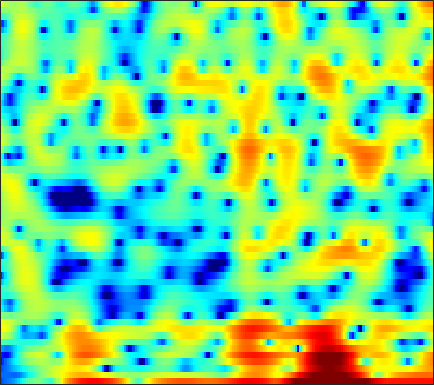

The data file committed next to this chart (first rows):
-12.51, -11.674, -10.893, -10.378, -10.049, -9.5758, -8.8682, -8.1098, -6.9046, -5.5703, -4.2506, -3.3691, -2.3486, -1.5235, -1.0346, -0.56537, -0.30546, -0.2802, -0.47242, -0.91899, -1.6167, -2.2366, -2.9764, -3.0362
-11.18, -11.07, -10.98, -10.97, -11.02, -11.14, -11.21, -11.12, -10.7, -9.859, -8.676, -7.667, -6.277, -4.939, -4.01, -2.887, -1.893, -1.23, -0.4447, 0.2421, 0.8516, 1.27, 1.796, 2.305
-12.4, -11.79, -10.95, -10.11, -9.486, -8.673, -7.872, -7.27, -6.469, -5.662, -4.865, -4.275, -3.501, -2.753, -2.211, -1.524, -0.8852, -0.4395, 0.1105, 0.6138, 1.076, 1.401, 1.815, 2.221
-14.82, -13.17, -11.31, -9.706, -8.598, -7.206, -5.896, -4.98, -3.822, -2.75, -1.786, -1.131, -0.3446, 0.3382, 0.7801, 1.273, 1.645, 1.84, 1.98, 1.977, 1.832, 1.635, 1.28, 0.8811
-13.41, -14.53, -15.59, -14.87, -13.09, -10.18, -7.469, -5.718, -3.719, -2.051, -0.6854, 0.1782, 1.157, 1.959, 2.451, 2.966, 3.313, 3.458, 3.488, 3.305, 2.873, 2.353, 1.337, -0.1732
-8.604, -9.369, -10.11, -10.2, -9.71, -8.565, -7.179, -6.162, -4.934, -3.857, -2.945, -2.356, -1.657, -1.046, -0.6514, -0.2107, 0.1458, 0.3658, 0.6203, 0.8309, 1.004, 1.12, 1.264, 1.414
-1.574, -1.9, -2.304, -2.651, -2.86, -3.105, -3.308, -3.447, -3.613, -3.738, -3.825, -3.858, -3.839, -3.781, -3.732, -3.666, -3.549, -3.415, -3.126, -2.676, -2.055, -1.474, -0.5959, 0.3504
3.158, 2.784, 2.175, 1.399, 0.6982, -0.4212, -1.773, -2.941, -4.677, -6.472, -7.917, -8.447, -8.402, -8.05, -7.91, -8.093, -8.874, -9.934, -11.84, -12.8, -10.55, -7.971, -4.869, -2.36
5.409, 5.1, 4.509, 3.686, 2.905, 1.609, -0.05708, -1.613, -4.23, -7.493, -10.51, -10.9, -9.072, -7.304, -6.451, -5.913, -6.034, -6.505, -7.339, -7.7, -7.048, -5.994, -4.421, -3.013
4.158, 4.016, 3.721, 3.311, 2.941, 2.376, 1.736, 1.236, 0.5894, 0.04641, -0.3459, -0.5331, -0.6431, -0.6327, -0.5714, -0.5255, -0.6254, -0.7696, -1.003, -1.264, -1.641, -2.038, -2.821, -4.058
0.4633, 0.2364, -0.0724, -0.3305, -0.4528, -0.4911, -0.3856, -0.2263, 0.04878, 0.3535, 0.6527, 0.8623, 1.111, 1.317, 1.431, 1.494, 1.464, 1.396, 1.221, 0.9335, 0.5191, 0.1187, -0.547, -1.357
-4.245, -5.382, -7.206, -8.956, -9.518, -8.521, -6.456, -4.889, -3.08, -1.633, -0.4909, 0.2077, 0.951, 1.5, 1.794, 2.057, 2.213, 2.26, 2.213, 2.06, 1.841, 1.645, 1.351, 1.038
-5.536, -6.821, -8.997, -11.36, -12.22, -10.64, -7.712, -5.702, -3.512, -1.799, -0.4648, 0.3293, 1.154, 1.754, 2.073, 2.358, 2.493, 2.495, 2.399, 2.215, 1.964, 1.742, 1.43, 1.124
-3.488, -3.634, -3.735, -3.657, -3.436, -2.886, -2.092, -1.41, -0.4785, 0.4053, 1.188, 1.675, 2.176, 2.507, 2.648, 2.695, 2.562, 2.356, 1.981, 1.493, 0.8955, 0.4023, -0.275, -0.9119
-3.376, -3.021, -2.43, -1.739, -1.167, -0.3647, 0.4347, 1.007, 1.717, 2.335, 2.83, 3.106, 3.334, 3.393, 3.316, 3.035, 2.553, 2.067, 1.227, 0.1503, -1.151, -2.265, -3.928, -5.685
-7.793, -6.512, -4.573, -2.727, -1.486, -0.05282, 1.141, 1.897, 2.735, 3.377, 3.814, 4.015, 4.115, 4.006, 3.778, 3.277, 2.552, 1.831, 0.5904, -0.9712, -2.911, -4.694, -7.673, -11.73
-13.97, -10.03, -6.262, -3.497, -1.87, -0.1267, 1.25, 2.094, 2.982, 3.621, 4.04, 4.212, 4.244, 4.055, 3.772, 3.204, 2.385, 1.599, 0.3577, -1.152, -2.977, -4.53, -6.815, -9.323
-4.963, -4.334, -3.187, -1.846, -0.8546, 0.3777, 1.468, 2.172, 2.924, 3.461, 3.799, 3.915, 3.878, 3.642, 3.34, 2.762, 1.963, 1.267, 0.1943, -1.119, -2.624, -3.846, -5.638, -7.674
-3.941, -3.584, -2.654, -1.46, -0.5272, 0.6665, 1.719, 2.368, 3.039, 3.496, 3.714, 3.728, 3.581, 3.243, 2.872, 2.246, 1.532, 0.9076, -0.0595, -1.085, -2.203, -3.166, -4.528, -6.017
-12.64, -10.24, -5.661, -2.403, -0.6112, 1.213, 2.514, 3.2, 3.816, 4.13, 4.137, 3.965, 3.528, 2.857, 2.236, 1.33, 0.4471, -0.2312, -0.9894, -1.552, -2.172, -2.717, -3.53, -4.483
-3.138, -2.65, -0.9752, 0.7403, 1.865, 3.046, 3.844, 4.243, 4.525, 4.489, 4.175, 3.733, 2.78, 1.394, 0.02391, -2.306, -5.057, -6.452, -6.282, -4.968, -3.801, -3.229, -3.184, -3.762
3.071, 3.052, 3.094, 3.13, 3.172, 3.123, 2.972, 2.845, 2.641, 2.377, 2.065, 1.701, 0.9263, -0.2629, -1.588, -4.101, -7.273, -9.473, -8.427, -5.691, -3.711, -2.72, -2.176, -2.346
3.588, 3.391, 2.92, 2.249, 1.532, 0.2577, -1.289, -2.54, -3.735, -3.644, -2.675, -1.867, -0.9938, -0.5741, -0.4948, -0.577, -0.8422, -0.8841, -0.7268, -0.5394, -0.1573, -0.01318, 0.1131, 0.06825
2.393, 2.272, 1.849, 1.002, 0.0134, -1.874, -4.84, -8.19, -14.36, -11.61, -6.423, -3.97, -1.805, -0.4637, 0.2079, 0.7781, 1.102, 1.27, 1.322, 1.361, 1.32, 1.242, 1.091, 0.9121
0.9401, 1.222, 1.344, 1.127, 0.8092, 0.1795, -0.5731, -1.082, -1.531, -1.44, -0.9657, -0.4443, 0.2326, 0.7875, 1.101, 1.345, 1.473, 1.438, 1.249, 1.034, 0.6425, 0.3636, -0.1012, -0.6019
0.1261, 0.7513, 1.335, 1.702, 1.857, 1.917, 1.901, 1.855, 1.796, 1.768, 1.77, 1.781, 1.76, 1.696, 1.587, 1.348, 0.9994, 0.6335, 0.1085, -0.5977, -1.387, -2.034, -2.986, -4.01
0.1254, 0.8456, 1.624, 2.242, 2.571, 2.887, 3.058, 3.105, 3.096, 2.97, 2.779, 2.566, 2.223, 1.782, 1.382, 0.7606, -0.02913, -0.6594, -1.674, -2.857, -4.158, -5.325, -6.897, -8.659
0.3403, 1.139, 2.063, 2.776, 3.179, 3.563, 3.749, 3.78, 3.667, 3.414, 3.01, 2.627, 2.015, 1.283, 0.6684, -0.2531, -1.28, -2.17, -3.553, -5.09, -6.995, -8.592, -11.11, -13.86
0.4533, 1.498, 2.638, 3.446, 3.889, 4.24, 4.351, 4.285, 3.979, 3.491, 2.79, 2.168, 1.187, 0.1264, -0.6991, -1.819, -2.892, -3.824, -5.007, -6.571, -8.437, -10.23, -13.51, -17.9
1.334, 2.46, 3.569, 4.304, 4.67, 4.866, 4.8, 4.565, 4.019, 3.165, 2.019, 0.9348, -0.7797, -2.727, -4.198, -5.791, -6.558, -6.626, -6.609, -6.88, -7.514, -8.34, -9.834, -11.67
3.148, 3.718, 4.255, 4.605, 4.697, 4.665, 4.399, 4.046, 3.357, 2.333, 0.9196, -0.4979, -2.974, -6.69, -10.96, -25.6, -16.77, -11.11, -7.894, -6.053, -5.378, -5.114, -5.243, -5.584
3.654, 3.579, 3.455, 3.293, 3.127, 2.897, 2.59, 2.304, 1.792, 1.15, 0.2837, -0.4941, -1.769, -3.136, -4.144, -5.047, -5.056, -4.509, -3.715, -2.851, -2.257, -1.991, -1.805, -1.827
2.301, 1.567, 0.7101, -0.002054, -0.3282, -0.6227, -0.7244, -0.748, -0.7462, -0.7127, -0.6897, -0.6721, -0.7054, -0.7075, -0.7066, -0.5997, -0.4178, -0.2182, 0.07862, 0.3558, 0.6362, 0.7241, 0.8135, 0.757
-0.703, -2.751, -5.524, -7.304, -7.455, -6.944, -6.229, -5.77, -5.069, -4.239, -3.15, -2.313, -1.186, -0.2607, 0.3753, 1.067, 1.6, 1.861, 2.241, 2.391, 2.525, 2.545, 2.497, 2.375
-1.762, -5.125, -11.41, -17.39, -14.48, -11.8, -11.56, -12.64, -14.51, -12.38, -7.861, -5.159, -2.336, -0.3542, 0.7744, 1.827, 2.566, 2.923, 3.163, 3.256, 3.124, 3.031, 2.798, 2.583
2.142, 0.5612, -1.531, -3.229, -4.405, -5.649, -7.123, -8.48, -9.584, -8.447, -5.461, -3.285, -0.9822, 0.7843, 1.716, 2.606, 3.033, 3.184, 2.933, 2.502, 1.81, 1.204, 0.541, 0.0921
4.039, 3.131, 1.921, 0.754, 0.03689, -0.8431, -1.44, -1.741, -1.724, -1.316, -0.5547, 0.1577, 1.086, 1.906, 2.334, 2.668, 2.602, 2.241, 1.435, -0.1137, -2.182, -4.508, -8.118, -10.16
3.549, 2.834, 1.901, 0.9441, 0.3321, -0.3522, -0.7742, -0.81, -0.67, -0.155, 0.4832, 1.019, 1.692, 2.226, 2.516, 2.604, 2.412, 1.962, 1.01, -0.4251, -2.698, -4.601, -7.705, -9.338
2.028, 1.302, 0.1035, -1.212, -2.42, -3.774, -4.613, -4.506, -3.502, -2.007, -0.4839, 0.5273, 1.676, 2.515, 2.971, 3.309, 3.339, 3.214, 2.664, 1.932, 0.9418, 0.1053, -0.9742, -1.948
-0.3068, -0.9771, -2.384, -4.37, -6.545, -11.21, -23.25, -20.12, -9.786, -5.161, -2.171, -0.5433, 1.17, 2.381, 3.051, 3.693, 4.011, 4.117, 3.987, 3.623, 3.153, 2.599, 1.745, 0.7077
-3.082, -3.451, -4.232, -5.354, -6.187, -7.318, -7.824, -7.407, -6.055, -4.231, -2.357, -1.161, 0.232, 1.389, 2.033, 2.729, 3.193, 3.378, 3.551, 3.438, 3.236, 2.971, 2.433, 1.76
-5.08, -5.617, -6.399, -7.084, -7.507, -7.44, -6.958, -6.377, -5.221, -4.026, -2.782, -1.863, -0.8441, 0.05429, 0.6092, 1.166, 1.609, 1.822, 2.047, 2.253, 2.291, 2.335, 2.337, 2.212
-5.973, -7.537, -10.24, -13.22, -14.35, -12.97, -10.32, -8.536, -6.54, -4.911, -3.612, -2.767, -1.851, -1.201, -0.8183, -0.5032, -0.3582, -0.2478, -0.2059, 0.05895, 0.4501, 0.8275, 1.449, 2.058
-4.23, -6.202, -9.5, -13.47, -15.6, -13.7, -10.61, -8.881, -7.014, -5.447, -4.235, -3.525, -2.749, -2.342, -2.276, -2.496, -3.165, -3.87, -4.834, -5.402, -4.31, -3.008, -0.9902, 0.8865
-0.7178, -1.91, -3.62, -5.19, -6.141, -7.194, -7.816, -8, -7.806, -7.005, -5.796, -4.882, -3.92, -3.361, -3.344, -3.888, -5.235, -7.123, -11.54, -21.02, -12.93, -7.552, -3.248, -0.3347
1.702, 0.8632, -0.4419, -1.999, -3.369, -5.649, -8.983, -12.66, -19.15, -14.12, -8.774, -6.385, -4.355, -3.195, -2.785, -2.79, -3.242, -3.69, -4.428, -4.724, -3.995, -3.008, -1.476, 0.1898
2.83, 2.37, 1.629, 0.6578, -0.3129, -1.836, -3.665, -5.025, -6.152, -5.621, -4.033, -2.847, -1.674, -0.9768, -0.7372, -0.7599, -1.106, -1.516, -2.011, -2.435, -2.539, -2.225, -1.414, -0.3542
1.67, 1.898, 2.075, 2.072, 1.987, 1.697, 1.369, 1.173, 1.01, 1.011, 1.138, 1.28, 1.372, 1.238, 0.9538, 0.3009, -0.7442, -1.865, -3.801, -6.167, -8.615, -8.942, -6.708, -4.082
-2.086, -0.8012, 0.4786, 1.386, 1.907, 2.352, 2.638, 2.774, 2.881, 2.91, 2.837, 2.717, 2.438, 1.958, 1.439, 0.4935, -0.8405, -2.131, -4.491, -7.661, -11.3, -11.92, -8.886, -5.75
-4.394, -2.777, -1.121, 0.1211, 0.8574, 1.621, 2.163, 2.441, 2.691, 2.796, 2.755, 2.609, 2.289, 1.821, 1.373, 0.5937, -0.3285, -1.086, -2.132, -3.127, -3.852, -4.027, -3.809, -3.284
-3.489, -2.577, -1.421, -0.4009, 0.2524, 1.018, 1.62, 1.969, 2.284, 2.436, 2.437, 2.336, 2.06, 1.641, 1.244, 0.6295, -0.04166, -0.578, -1.222, -1.75, -2.123, -2.304, -2.353, -2.245
-2.758, -2.186, -1.354, -0.4824, 0.1435, 0.9212, 1.597, 2.013, 2.412, 2.627, 2.648, 2.552, 2.255, 1.773, 1.293, 0.5814, -0.2153, -0.8118, -1.569, -2.141, -2.447, -2.539, -2.517, -2.341
-3.406, -2.96, -2.086, -0.9712, -0.07357, 1.04, 2.008, 2.595, 3.181, 3.516, 3.584, 3.454, 3.054, 2.385, 1.707, 0.5426, -0.8858, -2.063, -3.641, -4.875, -5.261, -4.904, -4.064, -3.207
-8.464, -8.4, -6.145, -3.251, -1.293, 0.7793, 2.335, 3.211, 4.039, 4.51, 4.653, 4.531, 4.079, 3.27, 2.425, 0.8303, -1.396, -3.722, -8.298, -17.48, -17.51, -10.54, -6.209, -3.902
-12.23, -13.05, -8.561, -4.357, -2.021, 0.2977, 1.942, 2.842, 3.678, 4.154, 4.306, 4.233, 3.863, 3.186, 2.458, 1.235, -0.3206, -1.644, -3.549, -5.062, -5.431, -4.95, -3.826, -2.792
-3.205, -3.007, -2.292, -1.253, -0.4369, 0.6423, 1.551, 2.093, 2.621, 2.917, 2.972, 2.877, 2.569, 2.083, 1.597, 0.885, 0.1187, -0.4626, -1.125, -1.623, -1.904, -2.006, -1.965, -1.878
0.5466, 0.5299, 0.5668, 0.7168, 0.8765, 1.157, 1.478, 1.714, 1.942, 2.03, 1.957, 1.755, 1.353, 0.8234, 0.4161, -0.1514, -0.6201, -0.9121, -1.148, -1.246, -1.268, -1.253, -1.352, -1.546
3.538, 2.964, 2.155, 1.456, 1.146, 0.9907, 1.167, 1.411, 1.72, 1.859, 1.736, 1.424, 0.696, -0.3715, -1.275, -2.422, -3.037, -2.899, -2.304, -1.556, -0.976, -0.7119, -0.7013, -1.042
